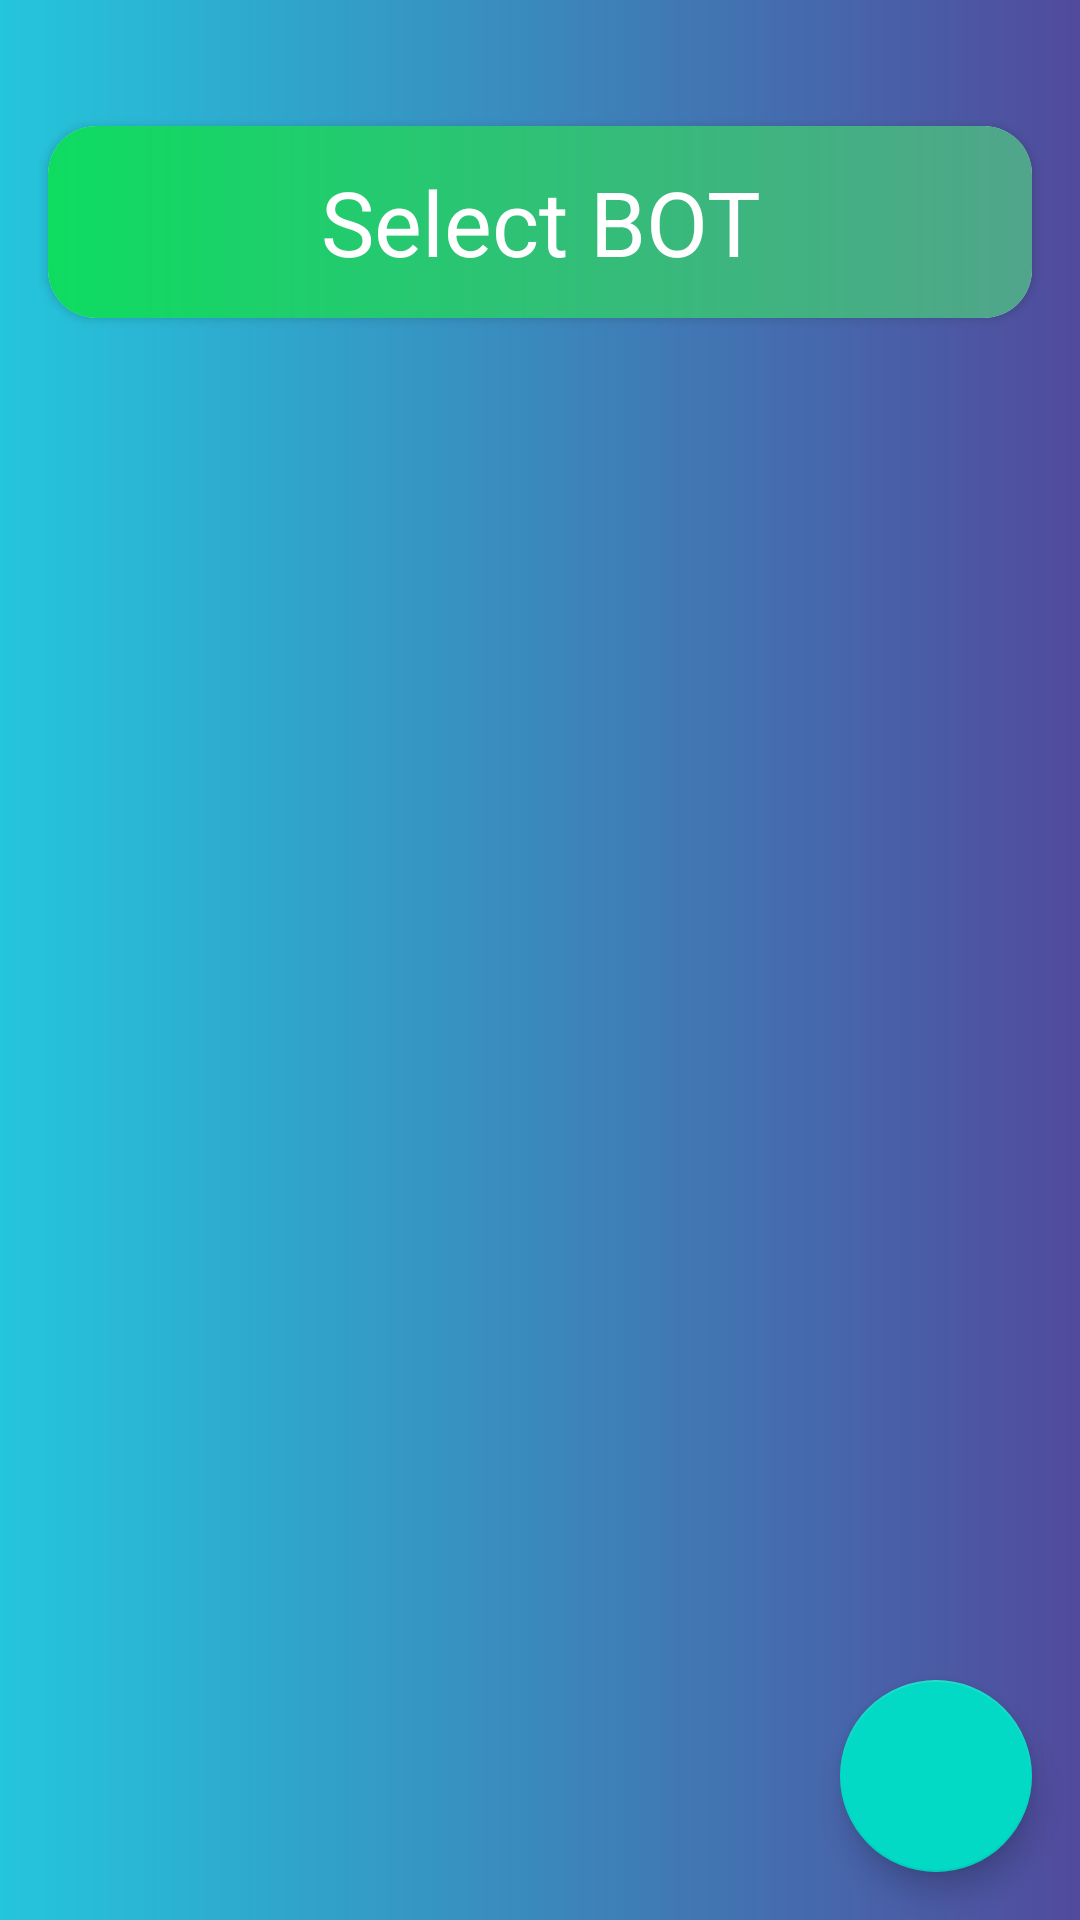

The Android layout XML behind this screen, and the referenced resources:
<!-- AndroidManifest.xml: application theme Theme.DcBotAndroid -->
<!-- res/layout/activity_main.xml -->
<?xml version="1.0" encoding="utf-8"?>
<androidx.constraintlayout.widget.ConstraintLayout
		xmlns:android="http://schemas.android.com/apk/res/android"
		xmlns:tools="http://schemas.android.com/tools"
		xmlns:app="http://schemas.android.com/apk/res-auto"
		android:layout_width="match_parent"
		android:layout_height="match_parent"
		android:background="@drawable/bot_card_background"
		tools:context=".activities.MainActivity">

	<LinearLayout
			app:layout_constraintTop_toTopOf="parent"
            app:layout_constraintStart_toStartOf="parent"
            app:layout_constraintEnd_toEndOf="parent"
            android:layout_width="match_parent"
			android:layout_height="wrap_content"
			android:orientation="vertical">

		<androidx.cardview.widget.CardView
				android:orientation="horizontal"
				android:layout_width="match_parent"
				android:layout_height="64dp"
				android:layout_marginLeft="16dp"
				android:layout_marginRight="16dp"
				android:layout_marginBottom="16dp"
				android:layout_marginTop="42dp"
				app:cardCornerRadius="16dp">

			<LinearLayout
					android:background="@drawable/top_card_background"
					android:layout_width="match_parent"
					android:layout_height="match_parent">

				<TextView
						android:gravity="center"
						android:textSize="30dp"
						android:textColor="#FFF"
						android:text="Select BOT"
						android:layout_width="match_parent"
						android:layout_height="match_parent"/>

			</LinearLayout>

		</androidx.cardview.widget.CardView>

		<ScrollView android:layout_width="match_parent"
                    android:layout_height="wrap_content">
            <androidx.recyclerview.widget.RecyclerView
                    android:id="@+id/bot_selector_recycler_view"
                    android:layout_width="match_parent"
                    android:layout_height="wrap_content">

            </androidx.recyclerview.widget.RecyclerView>
        </ScrollView>
	</LinearLayout>

	<com.google.android.material.floatingactionbutton.FloatingActionButton
			android:id="@+id/activity_main_fab_create_bot"
			android:layout_width="64dp"
			android:layout_height="64dp"
			android:layout_margin="16dp"
			android:foreground="@drawable/baseline_add_24"
			android:foregroundGravity="center"
			app:layout_constraintBottom_toBottomOf="parent"
			app:layout_constraintEnd_toEndOf="parent"
            android:contentDescription="add bot"/>

</androidx.constraintlayout.widget.ConstraintLayout>
<!-- resources referenced by this layout -->
<resources>
  <!-- drawable bot_card_background (drawable) -->
  <?xml version="1.0" encoding="utf-8"?>
  
  <shape xmlns:android="http://schemas.android.com/apk/res/android">
      <gradient
              android:type="linear"
              android:angle="0"
              android:startColor="#24C6DC"
              android:endColor="#514A9D" />
  </shape>
  <!-- drawable top_card_background (drawable) -->
  <?xml version="1.0" encoding="utf-8"?>
  
  <shape xmlns:android="http://schemas.android.com/apk/res/android">
      <gradient
              android:type="linear"
              android:angle="0"
              android:startColor="#0EDC61"
              android:endColor="#51A58B" />
  </shape>
  <style name="Theme.DcBotAndroid" parent="Theme.MaterialComponents.DayNight.NoActionBar">
          
          <item name="colorPrimary">@color/purple_500</item>
          <item name="colorPrimaryVariant">@color/purple_700</item>
          <item name="colorOnPrimary">@color/white</item>
          
          <item name="colorSecondary">@color/teal_200</item>
          <item name="colorSecondaryVariant">@color/teal_700</item>
          <item name="colorOnSecondary">@color/black</item>
          
          <item name="android:statusBarColor">?attr/colorPrimaryVariant</item>
          
          <item name="android:windowLayoutInDisplayCutoutMode">shortEdges</item>
          <item name="android:windowTranslucentStatus">true</item>
          <item name="android:windowTranslucentNavigation">true</item>
      </style>
  <!-- not gathered from this repository: default colours our renderer supplied (Android Studio template values) -->
  <color name="purple_500">#FF6200EE</color>
  <color name="purple_700">#FF3700B3</color>
  <color name="teal_200">#FF03DAC5</color>
  <color name="teal_700">#FF018786</color>
  <color name="black">#FF000000</color>
  <color name="white">#FFFFFFFF</color>
</resources>
